The GitHub repository gtmray/gesture_controlled_gaming contains a labelled image folder "Data" with 3 categories: down, left, right. Examples follow, each with its label.

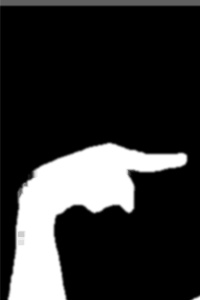
Label: right

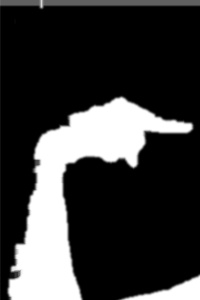
Label: right

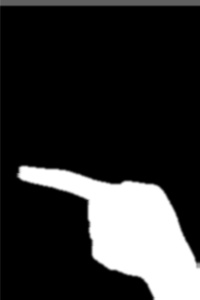
Label: left

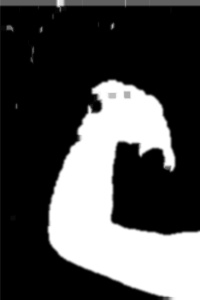
Label: down

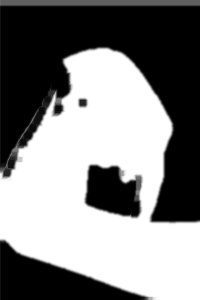
Label: down

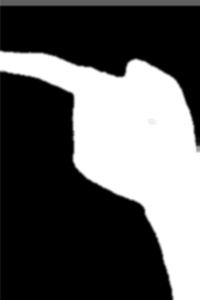
Label: left
